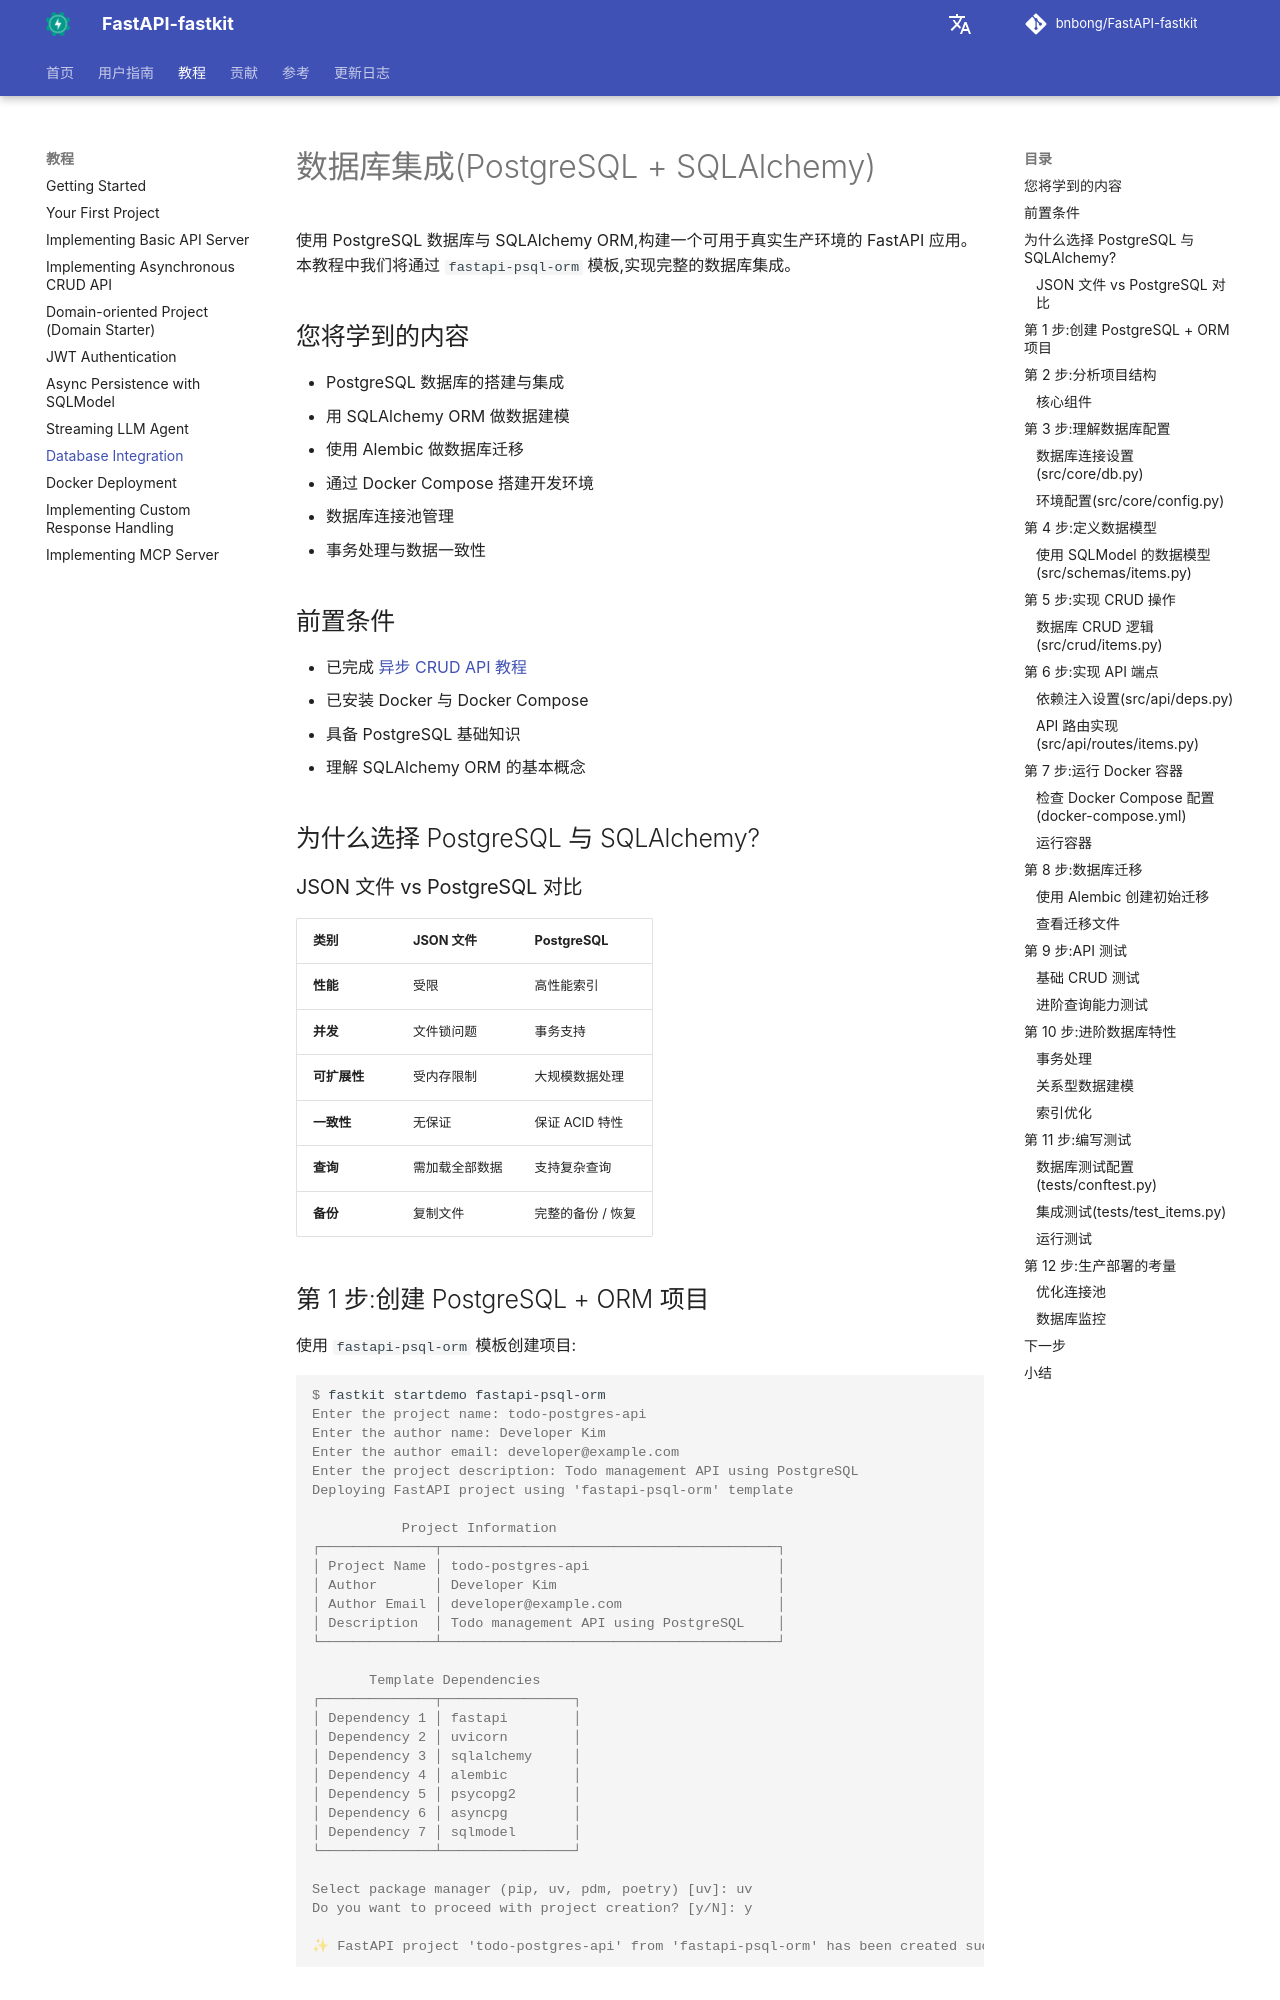

repository: bnbong/FastAPI-fastkit · page: zh/tutorial/database-integration/index.html · generator: mkdocs

# 数据库集成(PostgreSQL + SQLAlchemy)

使用 PostgreSQL 数据库与 SQLAlchemy ORM,构建一个可用于真实生产环境的 FastAPI 应用。本教程中我们将通过 `fastapi-psql-orm` 模板,实现完整的数据库集成。

## 您将学到的内容

- PostgreSQL 数据库的搭建与集成
- 用 SQLAlchemy ORM 做数据建模
- 使用 Alembic 做数据库迁移
- 通过 Docker Compose 搭建开发环境
- 数据库连接池管理
- 事务处理与数据一致性

## 前置条件

- 已完成 [异步 CRUD API 教程](async-crud-api.md)
- 已安装 Docker 与 Docker Compose
- 具备 PostgreSQL 基础知识
- 理解 SQLAlchemy ORM 的基本概念

## 为什么选择 PostgreSQL 与 SQLAlchemy?

### JSON 文件 vs PostgreSQL 对比

| 类别 | JSON 文件 | PostgreSQL |
|----------|------------|------------|
| **性能** | 受限 | 高性能索引 |
| **并发** | 文件锁问题 | 事务支持 |
| **可扩展性** | 受内存限制 | 大规模数据处理 |
| **一致性** | 无保证 | 保证 ACID 特性 |
| **查询** | 需加载全部数据 | 支持复杂查询 |
| **备份** | 复制文件 | 完整的备份 / 恢复 |

## 第 1 步:创建 PostgreSQL + ORM 项目

使用 `fastapi-psql-orm` 模板创建项目:

<div class="termy">

```console
$ fastkit startdemo fastapi-psql-orm
Enter the project name: todo-postgres-api
Enter the author name: Developer Kim
Enter the author email: developer@example.com
Enter the project description: Todo management API using PostgreSQL
Deploying FastAPI project using 'fastapi-psql-orm' template

           Project Information
┌──────────────┬─────────────────────────────────────────┐
│ Project Name │ todo-postgres-api                       │
│ Author       │ Developer Kim                           │
│ Author Email │ developer@example.com                   │
│ Description  │ Todo management API using PostgreSQL    │
└──────────────┴─────────────────────────────────────────┘

       Template Dependencies
┌──────────────┬────────────────┐
│ Dependency 1 │ fastapi        │
│ Dependency 2 │ uvicorn        │
│ Dependency 3 │ sqlalchemy     │
│ Dependency 4 │ alembic        │
│ Dependency 5 │ psycopg2       │
│ Dependency 6 │ asyncpg        │
│ Dependency 7 │ sqlmodel       │
└──────────────┴────────────────┘

Select package manager (pip, uv, pdm, poetry) [uv]: uv
Do you want to proceed with project creation? [y/N]: y

✨ FastAPI project 'todo-postgres-api' from 'fastapi-psql-orm' has been created successfully!
```

</div>
